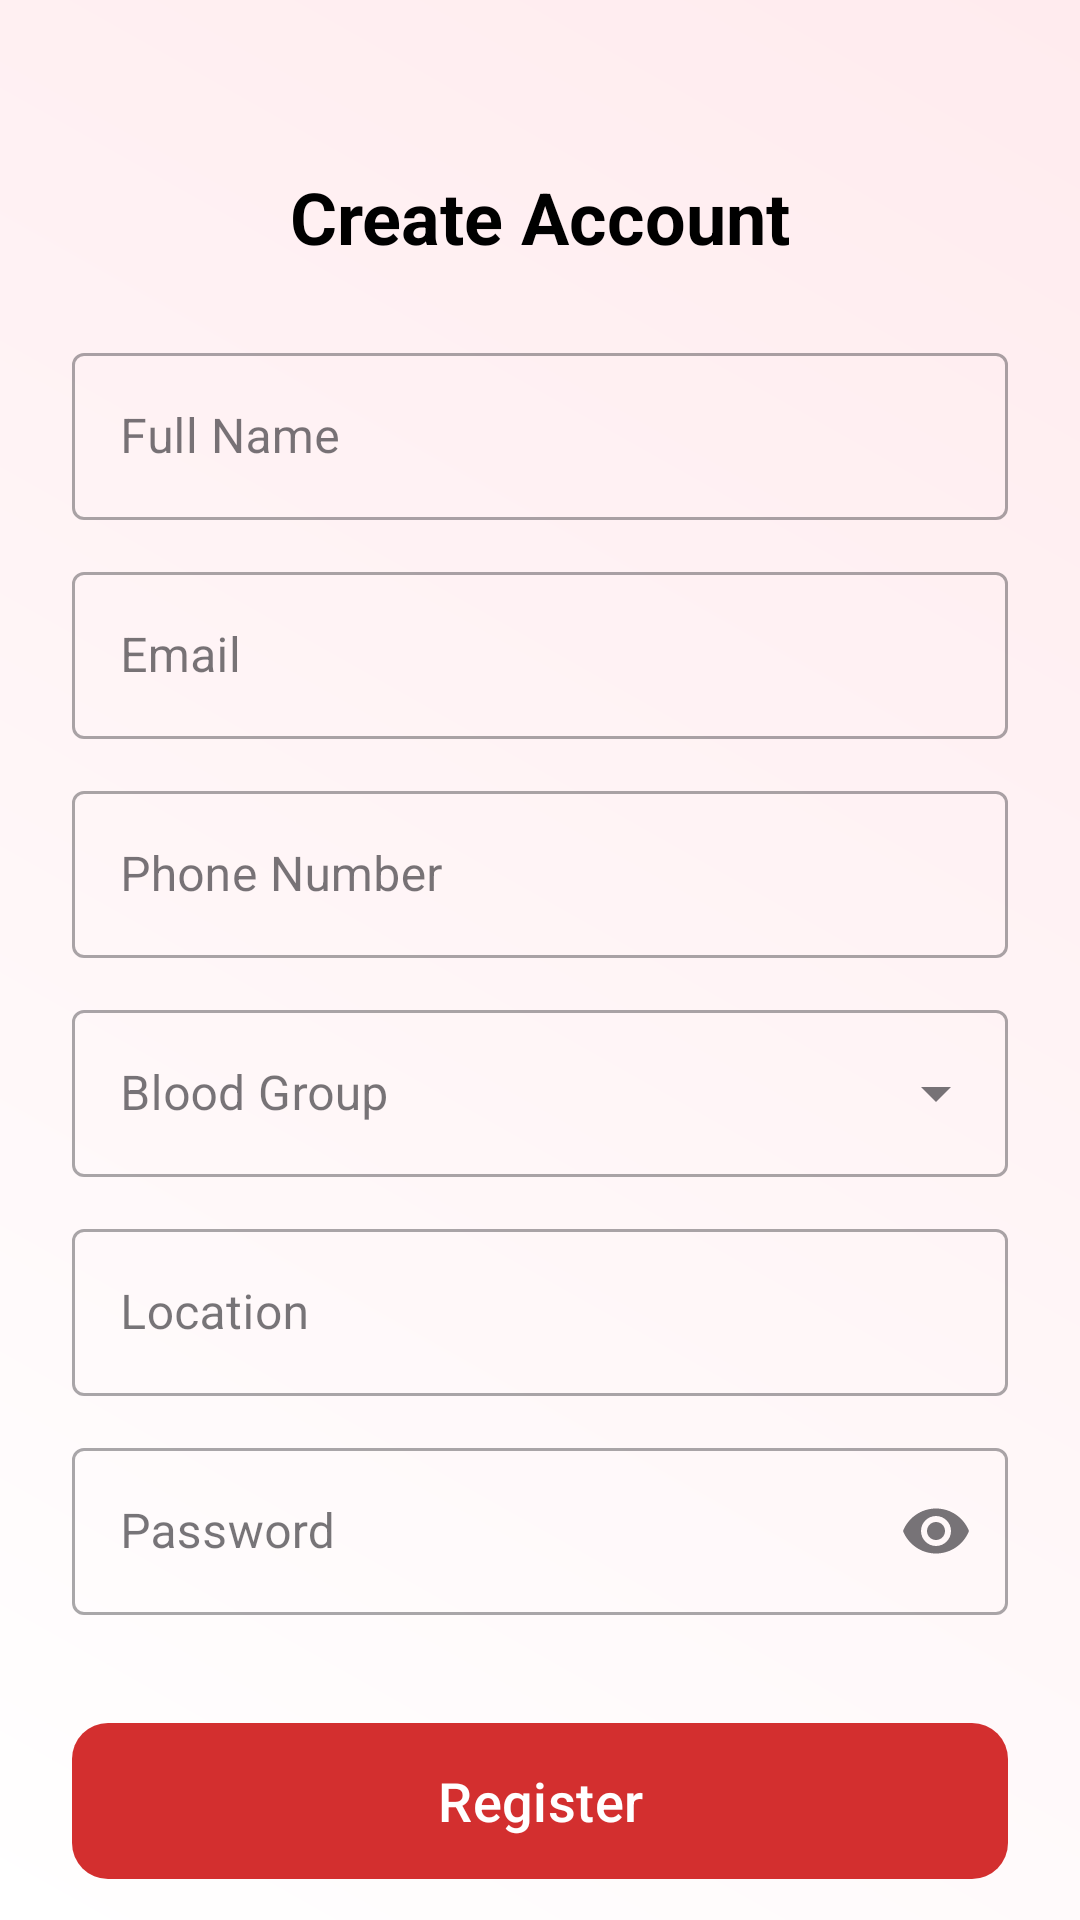

Produce the Android XML layout that renders to this screen, including the resource entries it uses.
<!-- AndroidManifest.xml: application theme Theme.Blooddonation -->
<!-- res/layout/activity_register.xml -->
<?xml version="1.0" encoding="utf-8"?>
<androidx.core.widget.NestedScrollView xmlns:android="http://schemas.android.com/apk/res/android"
    xmlns:app="http://schemas.android.com/apk/res-auto"
    android:layout_width="match_parent"
    android:layout_height="match_parent"
    android:background="@drawable/gradient_bg">

    <androidx.constraintlayout.widget.ConstraintLayout
        android:layout_width="match_parent"
        android:layout_height="wrap_content"
        android:padding="24dp">

        <TextView
            android:id="@+id/tvRegisterTitle"
            android:layout_width="wrap_content"
            android:layout_height="wrap_content"
            android:layout_marginTop="32dp"
            android:text="Create Account"
            android:textColor="@color/black"
            android:textSize="24sp"
            android:textStyle="bold"
            app:layout_constraintEnd_toEndOf="parent"
            app:layout_constraintStart_toStartOf="parent"
            app:layout_constraintTop_toTopOf="parent" />

        <com.google.android.material.textfield.TextInputLayout
            android:id="@+id/tilRegName"
            style="@style/Widget.MaterialComponents.TextInputLayout.OutlinedBox"
            android:layout_width="match_parent"
            android:layout_height="wrap_content"
            android:layout_marginTop="24dp"
            android:hint="Full Name"
            app:layout_constraintTop_toBottomOf="@+id/tvRegisterTitle">

            <com.google.android.material.textfield.TextInputEditText
                android:id="@+id/etRegName"
                android:layout_width="match_parent"
                android:layout_height="wrap_content"
                android:inputType="textPersonName" />
        </com.google.android.material.textfield.TextInputLayout>

        <com.google.android.material.textfield.TextInputLayout
            android:id="@+id/tilRegEmail"
            style="@style/Widget.MaterialComponents.TextInputLayout.OutlinedBox"
            android:layout_width="match_parent"
            android:layout_height="wrap_content"
            android:layout_marginTop="12dp"
            android:hint="Email"
            app:layout_constraintTop_toBottomOf="@+id/tilRegName">

            <com.google.android.material.textfield.TextInputEditText
                android:id="@+id/etRegEmail"
                android:layout_width="match_parent"
                android:layout_height="wrap_content"
                android:inputType="textEmailAddress" />
        </com.google.android.material.textfield.TextInputLayout>

        <com.google.android.material.textfield.TextInputLayout
            android:id="@+id/tilRegPhone"
            style="@style/Widget.MaterialComponents.TextInputLayout.OutlinedBox"
            android:layout_width="match_parent"
            android:layout_height="wrap_content"
            android:layout_marginTop="12dp"
            android:hint="Phone Number"
            app:layout_constraintTop_toBottomOf="@+id/tilRegEmail">

            <com.google.android.material.textfield.TextInputEditText
                android:id="@+id/etRegPhone"
                android:layout_width="match_parent"
                android:layout_height="wrap_content"
                android:inputType="phone" />
        </com.google.android.material.textfield.TextInputLayout>

        <com.google.android.material.textfield.TextInputLayout
            android:id="@+id/tilRegBloodGroup"
            style="@style/Widget.MaterialComponents.TextInputLayout.OutlinedBox.ExposedDropdownMenu"
            android:layout_width="match_parent"
            android:layout_height="wrap_content"
            android:layout_marginTop="12dp"
            android:hint="Blood Group"
            app:layout_constraintTop_toBottomOf="@+id/tilRegPhone">

            <AutoCompleteTextView
                android:id="@+id/actvBloodGroup"
                android:layout_width="match_parent"
                android:layout_height="wrap_content"
                android:inputType="none" />
        </com.google.android.material.textfield.TextInputLayout>

        <com.google.android.material.textfield.TextInputLayout
            android:id="@+id/tilRegLocation"
            style="@style/Widget.MaterialComponents.TextInputLayout.OutlinedBox"
            android:layout_width="match_parent"
            android:layout_height="wrap_content"
            android:layout_marginTop="12dp"
            android:hint="Location"
            app:layout_constraintTop_toBottomOf="@+id/tilRegBloodGroup">

            <com.google.android.material.textfield.TextInputEditText
                android:id="@+id/etRegLocation"
                android:layout_width="match_parent"
                android:layout_height="wrap_content" />
        </com.google.android.material.textfield.TextInputLayout>

        <com.google.android.material.textfield.TextInputLayout
            android:id="@+id/tilRegPassword"
            style="@style/Widget.MaterialComponents.TextInputLayout.OutlinedBox"
            android:layout_width="match_parent"
            android:layout_height="wrap_content"
            android:layout_marginTop="12dp"
            android:hint="Password"
            app:endIconMode="password_toggle"
            app:layout_constraintTop_toBottomOf="@+id/tilRegLocation">

            <com.google.android.material.textfield.TextInputEditText
                android:id="@+id/etRegPassword"
                android:layout_width="match_parent"
                android:layout_height="wrap_content"
                android:inputType="textPassword" />
        </com.google.android.material.textfield.TextInputLayout>

        <com.google.android.material.button.MaterialButton
            android:id="@+id/btnRegister"
            android:layout_width="match_parent"
            android:layout_height="60dp"
            android:layout_marginTop="32dp"
            android:text="Register"
            android:textAllCaps="false"
            android:textSize="18sp"
            app:cornerRadius="12dp"
            app:layout_constraintTop_toBottomOf="@+id/tilRegPassword" />

        <TextView
            android:id="@+id/tvGoToLogin"
            android:layout_width="wrap_content"
            android:layout_height="wrap_content"
            android:layout_marginTop="16dp"
            android:layout_marginBottom="32dp"
            android:text="Already have an account? Login"
            android:textColor="@color/primary"
            app:layout_constraintBottom_toBottomOf="parent"
            app:layout_constraintEnd_toEndOf="parent"
            app:layout_constraintStart_toStartOf="parent"
            app:layout_constraintTop_toBottomOf="@+id/btnRegister" />

    </androidx.constraintlayout.widget.ConstraintLayout>
</androidx.core.widget.NestedScrollView>
<!-- resources referenced by this layout -->
<resources>
  <color name="black">#FF000000</color>
  <color name="primary">#D32F2F</color>
  <!-- drawable gradient_bg (drawable) -->
  <?xml version="1.0" encoding="utf-8"?>
  <shape xmlns:android="http://schemas.android.com/apk/res/android">
      <gradient
          android:angle="45"
          android:endColor="#FFEBEE"
          android:startColor="#FFFFFF"
          android:type="linear" />
  </shape>
  <style name="Theme.Blooddonation" parent="Theme.Material3.Light.NoActionBar">
          
          <item name="colorPrimary">@color/primary</item>
          <item name="colorOnPrimary">@color/onPrimary</item>
          <item name="colorPrimaryContainer">@color/primary_light</item>
          <item name="colorSecondary">@color/blood_red</item>
          <item name="android:statusBarColor">@color/primary_dark</item>
      </style>
  <color name="onPrimary">#FFFFFF</color>
  <color name="primary_light">#FF6659</color>
  <color name="blood_red">#E91E63</color>
  <color name="primary_dark">#9A0007</color>
</resources>
